pico-8 play session: mixed d-pad (fixed 12-tick cycle), after a click and taps of 🅾, ❎, 🅾+❎, 🅾 in the second before t = 0

[t = 1 s] mixed d-pad (1.2s cycle ×~1): → ← ↑ ↓ + 🅾/❎ taps, ~1s
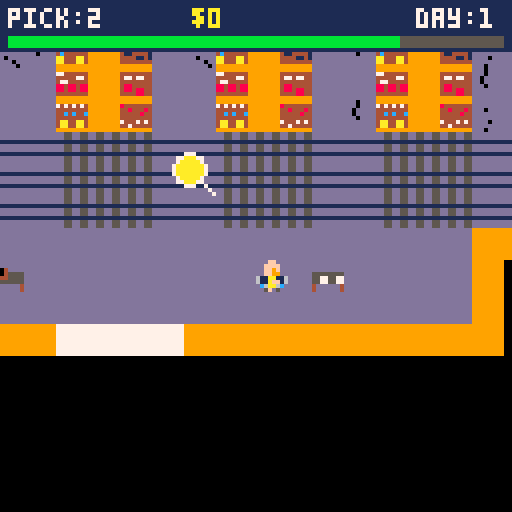
[t = 2 s] mixed d-pad (1.2s cycle ×~1): → ← ↑ ↓ + 🅾/❎ taps, ~2s
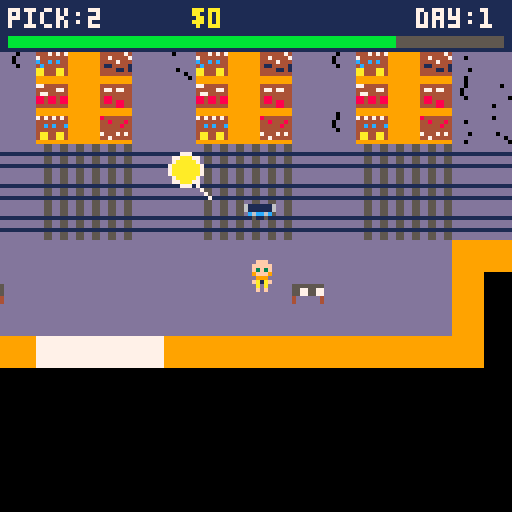
[t = 4 s] mixed d-pad (1.2s cycle ×~3): → ← ↑ ↓ + 🅾/❎ taps, ~4s
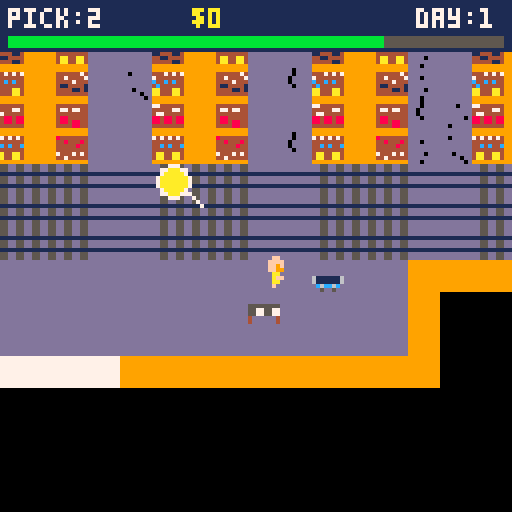
[t = 6 s] mixed d-pad (1.2s cycle ×~5): → ← ↑ ↓ + 🅾/❎ taps, ~6s
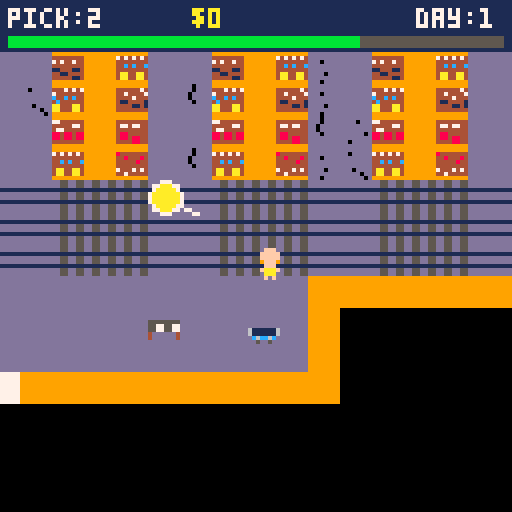
[t = 8 s] mixed d-pad (1.2s cycle ×~6): → ← ↑ ↓ + 🅾/❎ taps, ~8s
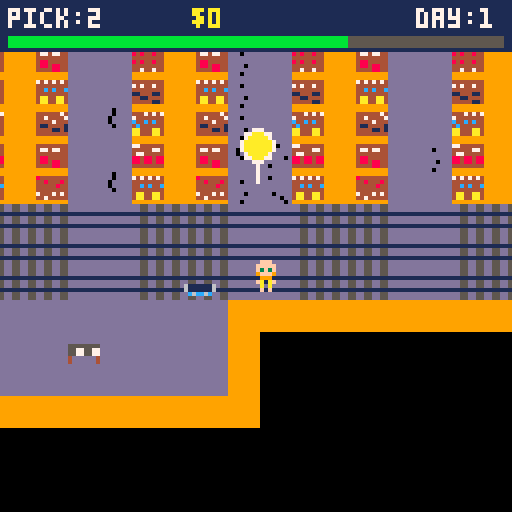

pico-8 cartridge
version 41
__lua__
-- player
px = 100
py = 240
pvx = 0
pvy = 0
spd = 1
plrspr = 1
player_frozen = false
facing = 1 -- 1=down, 2=up, 3=right, 4=left
base_spd = 1
sprint_spd = 1.8

-- cart
cx = 105
cy = 240
cvx = 0
cvy = 0
crtspr = 5

-- camera
camx = 0
camy = 0

-- interaction tuning
push_dist = 2
grab_dist = 8

-- grab state
grabbing = false
was_grabbing = false
grab_timer = 0

-- carrying state
carrying = false
carry_dir = 1
cart_level = 0

-- arrow state
arrow_frame = 0
arrow_timer = 0
debug_arrows = {}
left_tiles = {
 [66]=true,[82]=true,[85]=true,[98]=true,[114]=true,[86]=true
}

right_tiles = {
 [77]=true,[93]=true,[109]=true,[125]=true,[94]=true,[95]=true
}

-- hud
order_count = 0
energy = 100
money = 0

-- boss
shadow_frame = 0
shadow_timer = 0

shadow_x = 0
shadow_y = 0
shadow_vx = 0
shadow_vy = 0
shadow_step_timer = 0
shadow_spd = 1
shadow_last_target_x = -1
shadow_last_target_y = -1

shadow_state = "idle"
shadow_wait = 300 + rnd(300)
shadow_pause = 0

shadow_lines = {
    "so i saw on reddit...",
    "quick one before you go",
    "did you watch the game last night?",
    "back in my day we didn't have this",
    "just a quick chat",
    "you busy?",
    "i'll be quick i promise",
    "have you got a minute?",
    "any plans for the weekend?",
    "you know what the problem is...",
    "we should circle back on this",
    "just looping you in",
    "while i've got you...",
    "this won't take long",
    "you got a sec?",
    "blah blah blah",
    "hear about trump?",
    "i'm here to annoy you"
}

current_line = ""
text_progress = 0

-- time system
day = 1
time_of_day = 0
day_length = 5400 -- longer day (tweak later)

shift_start = 7
shift_end = 16
shift_hours = shift_end - shift_start

stream_hype = false
stream_timer = 0
stream_wait = 300 + rnd(300) -- random delay before next event
viewer_count = 12483
pog_x = 128

stream_flash = 0

-- phone system / penalties
checking_phone = false
caught_on_phone = false
discipline_active = false
discipline_timer = 0
discipline_lines = {}

-- order system
order_active = false
first_order = false

-- table positions (adjust if needed)
order_table_x = 32
order_table_y = 120

pack_table_x = 96
pack_table_y = 120

-- packing
packing = false
pack_progress = 0

-- shop
shop_open = false
shop_index = 1

shop_items={
 {name="energy drink",cost=20,effect="energy"},
 {name="gloves",cost=35,effect="gloves"},
 {name="tome",cost=60,effect="tome"},
 {name="trolley magnet",cost=80,effect="magnet"},
 {name="pto",cost=100,effect="pto"}
}

--item activations
energy_boost_timer=0

carry_max=1
carry_count=0
glove_level=0

tome_days=0

magnet=false

pto_days=0
last_day_pay=0

-- van
van_active = false
van_arrived = false

van_x = 75
van_y = 280
van_target_y = 248

van_speed = 0.9

-- day end
day_end = false
day_summary_timer = 0
day_earnings = 0
orders_completed_today = 0
performance_bonus = 0

-- debug
last_spawned = 0

dbg_shadow_state = ""
dbg_shadow_sx = 0
dbg_shadow_sy = 0
dbg_player_tx = 0
dbg_player_ty = 0
dbg_shadow_vx = 0
dbg_shadow_vy = 0
dbg_astar_found = false
dbg_next_tx = -1
dbg_next_ty = -1
dbg_open_count = 0

game_state="title"
game_title_started = true

music_six_started = true

title_blink=0
title_page=0
title_pages=3

--forklift
forklift_active=false
forklift_x=0
forklift_y=0
forklift_vx=0
forklift_wait=600
forklift_just_spawned = false
forklift_hit_cart=false




-- ===== helpers =====

function solid_at(x, y)
    local tile = mget(x/8, y/8)
    return fget(tile, 0)
end

function box_collide(x, y)
    local hw = 3
    local hh = 3
    local cx = x + 3
    local cy = y + 4

    return
        solid_at(cx - hw, cy - hh) or
        solid_at(cx + hw, cy - hh) or
        solid_at(cx - hw, cy + hh) or
        solid_at(cx + hw, cy + hh)
end

function cart_collide(x, y)
    local hw = 2
    local hh = 2
    local cx = x + 4
    local cy = y + 4

    return
        solid_at(cx - hw, cy - hh) or
        solid_at(cx + hw, cy - hh) or
        solid_at(cx - hw, cy + hh) or
        solid_at(cx + hw, cy + hh)
end

function arrow_exists(x, y)
    for a in all(debug_arrows) do
        if a.x == x and a.y == y then
            return true
        end
    end
    return false
end

function arrow_dir_from_flags(tx, ty)
    if fget(mget(tx+1, ty), 5) then return "right" end
    if fget(mget(tx-1, ty), 4) then return "left" end
    return "left"
end

function arrow_sprite(a)
    if a.dir == "right" then
        return 74 + arrow_frame
    else
        return 71 + arrow_frame
    end
end

function get_arrow_at_player()
    for a in all(debug_arrows) do
        if abs(px - a.x) < 4 and abs(py - a.y) < 4 then
            return a
        end
    end
    return nil
end

-- ===== random spawn =====

function spawn_random_arrows(count)

    debug_arrows = {}

    local placed = 0
    local tries = 0

    while placed < count and tries < 300 do
        tries += 1

        local tx = flr(rnd(32))
        local ty = flr(rnd(32))
        local tile = mget(tx,ty)

        local dir = nil

        if left_tiles[tile] then
            dir = "left"
        elseif right_tiles[tile] then
            dir = "right"
        end

        if dir != nil then
            local ax = tx * 8
            local ay = ty * 8

            if not arrow_exists(ax,ay) then
                add(debug_arrows,{
                    x = ax,
                    y = ay,
                    dir = dir
                })

                placed += 1
            end
        end
    end

    last_spawned = placed

    if placed == 0 then
        order_active = false
        return
    end

    order_count = placed
    order_total = placed
    cart_level = 0
    crtspr = 5
    carrying = false
    order_active = true
    
end

-- ===== shadow spawn =====

function spawn_shadow()

    local spots = {}

    local px_t = flr((px + 4) / 8)
    local py_t = flr((py + 4) / 8)

    for tx=0,39 do
        for ty=0,39 do

            if not fget(mget(tx,ty),0) then

                -- require open neighbors too
                local open =
                    shadow_can_move(tx+1,ty) or
                    shadow_can_move(tx-1,ty) or
                    shadow_can_move(tx,ty+1) or
                    shadow_can_move(tx,ty-1)

                if open then
                    local dist = abs(tx-px_t)+abs(ty-py_t)

                    if dist >= 10 and dist <= 18 then
                        add(spots,{
                            x=tx*8,
                            y=ty*8
                        })
                    end
                end
            end
        end
    end

    if #spots <= 0 then return end

    local s = spots[flr(rnd(#spots))+1]

    shadow_x = s.x
    shadow_y = s.y
    shadow_vx = 0
    shadow_vy = 0
    shadow_step_timer = 0
    music_six_started = true
    shadow_state = "moving"
end

-- ===== update =====

function _update()

    
if game_state=="title" then
    if game_title_started then
        music(5)
        game_title_started = false
    end

    title_blink += 1

    if btnp(0) then
        title_page -= 1
        if title_page < 0 then
            title_page = title_pages
        end
    end

    if btnp(1) then
        title_page += 1
        if title_page > title_pages then
            title_page = 0
        end
    end

    if btnp(4) or btnp(5) then
        game_state = "game"
        music(4)
    end

    return
end
    
    forklift_wait-=1

    if forklift_wait<=0 and not forklift_active then
    spawn_forklift_right()
    forklift_wait=0+rnd(0)
    end

    if forklift_active then
    if forklift_just_spawned then
    forklift_just_spawned=false
    else
    forklift_x+=forklift_vx
    end

    local tx=flr((forklift_x+8)/8)
    local ty=flr((forklift_y+8)/8)

    if not fget(mget(tx,ty),7) then
    forklift_active=false
    forklift_hit_cart = false
    end
    end



    if day_end then
        day_summary_timer += 1

        if day_summary_timer > 60 and btnp(4) then
            next_day()
        end

        return
    end

    if discipline_active then
        discipline_timer += 1

        -- apply punishment once
        if discipline_timer == 60 then
            money = max(0, money - 50)
        end

        -- end sequence
        if discipline_timer > 180 then
            discipline_active = false
            player_frozen = false
            caught_on_phone = false
        end

        return
    end
    if stream_hype then
        pog_x -= 2

        -- reset when it goes off screen
        if pog_x < -60 then
            pog_x = 128
        end
    end

    local h, m = get_clock_time()

    -- trigger at exactly 12:00
    if h == 12 and m == 0 and not van_active then
        van_active = true
        van_arrived = false
    end
    if h == 13 and van_active then
        van_y += van_speed

        if van_y < -16 then
            van_active = false
            van_arrived = false
        end
    end

    -- movement
    if van_active and not van_arrived then
        van_y += van_speed
        
        if van_y >= van_target_y then
            van_y = van_target_y
            van_arrived = true
        end
    end

    local at_trolley = abs(px - cx) < 10 and abs(py - cy) < 10
    
    if checking_phone and not at_trolley then
    checking_phone = false
    end

    local phone_combo_down = btn(4) and btn(5)

    if at_trolley and phone_combo_down and not phone_combo_was_down then
        checking_phone = not checking_phone
    end
    -- time always passes (even during boss)
	time_of_day += 1

    if not first_order  then
        order_count = flr(rnd(10)) + 1
        spawn_random_arrows(get_order_size())
        first_order = true
    end
    
    if time_of_day >= day_length then

        performance_bonus = 0

        if orders_completed_today >= 8 then
            performance_bonus = 120
        elseif orders_completed_today >= 5 then
            performance_bonus = 60
        elseif orders_completed_today >= 3 then
            performance_bonus = 25
        end

        money += performance_bonus
        day_earnings += performance_bonus

        day_end = true
        player_frozen = true
        day_summary_timer = 0
        return
    end
    
    if van_arrived and player_near_van() and btnp(4) and not grabbing then
        shop_open = true
        player_frozen = true
    end


    if shop_open and btnp(5) then -- x button
        shop_open = false
        player_frozen = false
    end

    if shop_open then
    if btnp(2) then shop_index -= 1 end
    if btnp(3) then shop_index += 1 end

    if shop_index < 1 then shop_index = #shop_items end
    if shop_index > #shop_items then shop_index = 1 end

    -- buy
    if btnp(4) then
        local item = shop_items[shop_index]

        if money >= item.cost then
            money -= item.cost
            apply_upgrade(item)
        end
    end

    return -- stop rest of game updating
    end

    phone_combo_was_down = phone_combo_down

    -- player input + sprint
    if not player_frozen and not checking_phone then
        local current_spd = base_spd

        if btn(5) and energy > 0 then
            current_spd = sprint_spd
            energy -= 0.1
            if energy < 0 then energy = 0 end
        end

        if btn(0) then
            pvx = -current_spd
            plrspr = 4
            facing = 4
        end
        
        if btn(1) then
            pvx = current_spd
            plrspr = 3
            facing = 3
        end
        
        if btn(2) then
            pvy = -current_spd
            plrspr = 2
            facing = 2
        end
        
        if btn(3) then
            pvy = current_spd
            plrspr = 1
            facing = 1
        end
    end

    -- very slow energy drain over time
    if energy_boost_timer>0 then
    energy_boost_timer-=-1
    energy = 100
    else
    energy-=0.001
    if energy<0 then energy=0 end
    end
	if energy < 0 then
		energy = 0
 	end
    if checking_phone and stream_hype then
        energy += 0.80
    elseif checking_phone then
        energy += 0.50
    end

    pvx = 0
    pvy = 0
    if energy > 100 then energy = 100 end

    if player_frozen then
        text_progress += 0.4

        if rnd(1) < 0.02 then
            text_progress = 0
        end
    end

    -- player input + sprint
    if not player_frozen then

        local current_spd = base_spd

        -- slower while pushing trolley
        if grabbing then
            current_spd = 0.85
        end

        -- sprint (btn 5)
        if btn(5) and energy > 0 then
            current_spd = sprint_spd
            energy -= 0.2
            if energy < 0 then energy = 0 end
        end

        if btn(0) then
            pvx = -current_spd
            plrspr = 4
            facing = 4
        end
        
        if btn(1) then
            pvx = current_spd
            plrspr = 3
            facing = 3
        end
        
        if btn(2) then
            pvy = -current_spd
            plrspr = 2
            facing = 2
        end
        
        if btn(3) then
            pvy = current_spd
            plrspr = 1
            facing = 1
        end
    end
    
    -- random small fluctuation
    if rnd(1) < 0.1 then
        viewer_count += flr(rnd(21)) - 10  -- -10 to +10
    end

    -- clamp so it doesn't go negative or insane
    if viewer_count < 1000 then viewer_count = 1000 end
    if viewer_count > 20000 then viewer_count = 20000 end
    -- carrying sprite override
				if carrying then
				    carry_dir = facing
				
				    if carry_dir == 1 then plrspr = 17 end -- down
				    if carry_dir == 2 then plrspr = 2 end  -- up
				    if carry_dir == 3 then plrspr = 19 end -- right
				    if carry_dir == 4 then plrspr = 20 end -- left
				end

    -- move player
    px += pvx
    if box_collide(px, py) then px -= pvx end

    py += pvy
    if box_collide(px, py) then py -= pvy end

    if player_frozen and not was_frozen and grabbing then
        grabbing = false

        local angle = rnd(1)
        local speed = 8 + rnd(2)

        cvx = cos(angle) * speed
        cvy = sin(angle) * speed
    end

    -- pickup with z
    -- takes priority over grabbing if standing on an arrow
    if carry_count<carry_max and not player_frozen then

        local a=get_arrow_at_player()

        if a!=nil then
            carry_count+=1
            carrying=true
            carry_dir=facing
            del(debug_arrows,a)
        end

    end
    
    -- deliver to cart
    if carry_count>0 and abs(px-cx)<6 and abs(py-cy)<6 then

    order_count-=carry_count
    if order_count<0 then order_count=0 end

    carry_count=0
    carrying=false

    local collected=order_total-order_count

    if collected>=order_total then
    cart_level=4
    crtspr=9
    else
    local progress=collected/order_total
    cart_level=flr(progress*4)
    crtspr=5+cart_level
    end

    end

    -- grab logic
    local near = abs(px - cx) < grab_dist and abs(py - cy) < grab_dist

    was_grabbing = grabbing

    -- don't start grab if you just picked up an item
    if not carrying and not player_frozen then 
        grabbing = btn(4) and near
    else
        grabbing = false
    end

    if was_grabbing and not grabbing then
        grab_timer = 15

        if pvx != 0 or pvy != 0 then
            
            cvx = pvx * 4 
            cvy = pvy * 4 
        else
            cvx = 0
            cvy = 0
        end
    end

    if grab_timer > 0 then
        grab_timer -= 1
    end

    if not grabbing and grab_timer == 0 and not player_frozen then
        if abs(px - cx) < push_dist and abs(py - cy) < push_dist then
            local weight = order_total / 4
            cvx = pvx * 1.5 - weight
            cvy = pvy * 1.5 - weight
        end
    end

    -- cart movement
    -- only drain energy if pushing while moving
    if grabbing and (pvx != 0 or pvy != 0) then
        energy -= 0.15
    end

    -- grab logic
    local near = abs(px - cx) < grab_dist and abs(py - cy) < grab_dist

    was_grabbing = grabbing

    -- don't start grab if you just picked up an item
    if not carrying and not player_frozen then
        grabbing = btn(4) and near
    else
        grabbing = false
    end

    if was_grabbing and not grabbing then
        grab_timer = 15

        if pvx != 0 or pvy != 0 then
            local weight = order_total / 4
            cvx = pvx * 4 - weight
            cvy = pvy * 4 - weight
        else
            cvx = 0
            cvy = 0
        end
    end

    if grab_timer > 0 then
        grab_timer -= 1
    end

    if not grabbing and grab_timer == 0 and not player_frozen then
        if abs(px - cx) < push_dist and abs(py - cy) < push_dist then
            cvx = pvx * 1.5
            cvy = pvy * 1.5
        end
    end

    -- cart movement
    -- only drain energy if pushing while moving
    if grabbing and (pvx != 0 or pvy != 0) then
        energy -= 0.05
    end

    if grabbing then
        -- trolley keeps a small gap and smoothly follows
        local gap = 2
        local follow = 0.5

        local target_x = px
        local target_y = py

        if pvx > 0 then target_x += gap end
        if pvx < 0 then target_x -= gap end
        if pvy > 0 then target_y += gap end
        if pvy < 0 then target_y -= gap end

        local move_x = (target_x - cx) * follow
        local move_y = (target_y - cy) * follow

        cx += move_x
        if cart_collide(cx, cy) then
            cx -= move_x
        end

        cy += move_y
        if cart_collide(cx, cy) then
            cy -= move_y
        end

        -- keep trolley's free-roll momentum from fighting the grabbed motion
        cvx = 0
        cvy = 0

    else
        cx += cvx
        if cart_collide(cx, cy) then
            cx -= cvx
            cvx = -cvx * 0.8
        end

        cy += cvy
        if cart_collide(cx, cy) then
            cy -= cvy
            cvy = -cvy * 0.8
        end

        cvx *= 0.95
        cvy *= 0.95

        if abs(cvx) < 0.05 then cvx = 0 end
        if abs(cvy) < 0.05 then cvy = 0 end
    end
    -- trolley magnet pickup
    if magnet then
        for a in all(debug_arrows) do
            if abs(cx - a.x) < 6 and abs(cy - a.y) < 6 then

                del(debug_arrows, a)

                order_count -= 1
                if order_count < 0 then
                    order_count = 0
                end

                local collected = order_total - order_count

                if collected >= order_total then
                    cart_level = 4
                    crtspr = 9
                else
                    local progress = collected / order_total
                    cart_level = flr(progress * 4)
                    crtspr = 5 + cart_level
                end

            end
        end
    end

    was_frozen = player_frozen

    -- arrow animation
    arrow_timer += 1
    if arrow_timer > 10 then
        arrow_timer = 0
        arrow_frame = (arrow_frame + 1) % 3
    end

    -- shadow animation
    shadow_timer += 1
    if shadow_timer > 8 then
        shadow_timer = 0
        shadow_frame = (shadow_frame + 1) % 4
    end

    -- countdown to next hype event
    if not stream_hype then
        stream_wait -= 1
        if stream_wait <= 0 then
            stream_hype = true
            stream_timer = 180 -- how long hype lasts
        end
    else
        stream_timer -= 1

        -- flashing animation timer
        stream_flash += 1

        if stream_timer <= 0 then
            stream_hype = false
            stream_wait = 300 + rnd(300)
        end
    end

    -- ===== shadow behaviour =====

    if shadow_state == "idle" then
        shadow_wait -= 1
        if shadow_wait <= 0 then spawn_shadow() end
    
    elseif shadow_state == "moving" then
    if music_six_started then
        music(6)
        music_six_started = false
    end
    

    dbg_shadow_state = shadow_state

    local sx = flr((shadow_x + 4) / 8)
    local sy = flr((shadow_y + 4) / 8)
    local px_t = flr((px + 4) / 8)
    local py_t = flr((py + 4) / 8)

    dbg_shadow_sx = sx
    dbg_shadow_sy = sy
    dbg_player_tx = px_t
    dbg_player_ty = py_t
    shadow_step_timer += 1

    local target_changed =
        px_t != shadow_last_target_x or
        py_t != shadow_last_target_y

        local on_tile =
        shadow_x % 8 == 0 and
        shadow_y % 8 == 0

        if on_tile and (target_changed or shadow_step_timer >= 10) then
        shadow_step_timer = 0
        shadow_last_target_x = px_t
        shadow_last_target_y = py_t

        local dist = abs(px_t - sx) + abs(py_t - sy)

        local next_tx,next_ty,found,explored

        if dist <= 6 then
            -- cheap local chase mode
            next_tx = sx
            next_ty = sy

            if px_t > sx then next_tx += 1 end
            if px_t < sx then next_tx -= 1 end
            if py_t > sy then next_ty += 1 end
            if py_t < sy then next_ty -= 1 end

            if shadow_can_move(next_tx,next_ty) then
                found = true
                explored = 1
            else
                next_tx,next_ty,found,explored =
                    shadow_find_path_step(sx,sy,px_t,py_t)
            end
        else
            next_tx,next_ty,found,explored =
                shadow_find_path_step(sx,sy,px_t,py_t)
        end
        dbg_astar_found = found
        dbg_open_count = explored or 0
        dbg_next_tx = next_tx or -1
        dbg_next_ty = next_ty or -1

        if found and next_tx != nil and next_ty != nil then
            shadow_vx = next_tx - sx
            shadow_vy = next_ty - sy
        else
            shadow_vx = 0
            shadow_vy = 0
        end

        dbg_shadow_vx = shadow_vx
        dbg_shadow_vy = shadow_vy
    end

    shadow_x += shadow_vx * shadow_spd
    shadow_y += shadow_vy * shadow_spd

    if abs(shadow_x/8 - flr(shadow_x/8)) < 0.1 then
    shadow_x = flr(shadow_x/8)*8
    end

    if abs(shadow_y/8 - flr(shadow_y/8)) < 0.1 then
    shadow_y = flr(shadow_y/8)*8
    end

    if abs(shadow_x - px) < 6 and abs(shadow_y - py) < 6 then
        shadow_x = px
        shadow_y = py
        shadow_state = "pause"
        shadow_pause = 60
        player_frozen = true
        caught_on_phone = checking_phone

        if caught_on_phone then
            discipline_active = true
            discipline_lines = {}

            local msg = {
                "we saw the phone.",
                "you chose the phone.",
                "you stared at a stranger \nplaying for you...",
                "\n",
                "what a failure",
                "you call that watching?"
            }

            for i=1,#msg do
                local from_left = rnd(1) < 0.5

                add(discipline_lines,{
                    text = msg[i],
                    x = from_left and -100 or 140,
                    target_x = 20,
                    y = 30 + (i-1)*10,
                    dir = from_left and 1 or -1,
                    delay = (i-1) * 15
                })
            end

            discipline_timer = 0
        end

        text_progress = 0
        current_line = shadow_lines[flr(rnd(#shadow_lines)) + 1]
        music(4)
    end

    elseif shadow_state == "pause" then
        shadow_pause -= 1
        if shadow_pause <= 0 then
            shadow_state = "idle"
            shadow_wait = 300 + rnd(300)
            player_frozen = false
        end
    end

    -- get new order
    local at_order = player_on_flag(6)

    if not order_active and at_order then
        order_count = flr(rnd(10)) + 1
        spawn_random_arrows(get_order_size())
    end
    
    local at_pack = player_on_flag(5)
    local ready_to_pack = order_active and order_count == 0

    if ready_to_pack and at_pack and trolley_near_tile(6,30) then
        if btn(4) then
            packing = true
            pack_progress += 0.5
        else
            packing = false
            pack_progress = 0
        end

        if pack_progress > 30 then
            complete_order()
        end
        
    end

    if forklift_active then
    forklift_x += forklift_vx
    end

    -- forklift hits trolley
    if forklift_active then
        if abs(forklift_x-cx)<10 and abs(forklift_y-cy)<10 and not forklift_hit_cart then
        cvx=forklift_vx*20
        cvy=rnd(3)-1.5
        forklift_hit_cart=true
        end
    end

        -- trolley recovery if knocked off map
    if cx < -16 or cx > 336 or cy < -16 or cy > 336 then
        cx = 105
        cy = 240
        cvx = 0
        cvy = 0
        grabbing = false
    end

    -- camera
    camx += (px - 64 - camx) * 0.2
    camy += (py - 64 - camy) * 0.2
    

end

-- ===== draw =====

function _draw()


if game_state=="title" then
    cls(1)
    rectfill(0,0,127,127,1)

    if title_page == 0 then
        print("warehouse hell",34,18,7)

        rectfill(46,58,75,73,0)
        spr(5,50,62)
        spr(1,64,62)

        if title_blink%60 < 30 then
            print("press z / x",38,94,10)
        end

        print("left/right: help",28,104,6)
        print("music from @robertduguay",17,112,5)
        print("game by sqwuib",34,120,5)

    elseif title_page == 1 then
        print("goals",54,10,7)

        rectfill(8,24,119,100,0)
        rect(8,24,119,100,7)

        print("pick the marked orders",14,32,6)
        print("carry them to the trolley",14,42,6)
        print("take trolley to packing",14,52,6)
        print("finish orders for money",14,62,6)
        print("survive each work day",14,72,8)

        print("< 1/3 >",48,106,5)
        print("left/right to change",24,116,6)

    elseif title_page == 2 then
        print("controls",46,10,7)

        rectfill(8,24,119,100,0)
        rect(8,24,119,100,7)

        print("left/right/up/down move",12,32,6)
        print("z = grab / interact",12,42,6)
        print("x = sprint",12,52,6)
        print("z+x at trolley = phone",12,62,6)
        print("z or x on title = start",12,72,10)

        print("< 2/3 >",48,106,5)
        print("left/right to change",24,116,6)

    elseif title_page == 3 then
        print("tips",54,10,7)

        rectfill(8,24,119,100,0)
        rect(8,24,119,100,7)

        print("watch your energy",14,32,6)
        print("the phone restores energy",14,42,6)
        print("the boss wastes time",14,52,8)
        print("buy upgrades from van",14,62,6)
        print("finish more orders for bonus",14,72,10)

        print("< 3/3 >",48,106,5)
        print("left/right to change",24,116,6)
    end

    return
end

    if day_end then
        draw_day_summary()
        return
    end

    if shop_open then
    draw_shop()
    return
    end
    

    if discipline_active then
        cls(0)

        for l in all(discipline_lines) do
            if discipline_timer > l.delay then
                -- move toward target
                l.x += (l.target_x - l.x) * 0.2

                print(l.text, l.x, l.y, 7)
            end
        end

        -- penalty line (static, always appears)
        if discipline_timer > 80 then
            print("penalty applied", 20, 90, 8)
        end

        return
    end
    cls()
    

    if player_frozen then
        camera(camx + rnd(2)-1, camy + rnd(2)-1)
    else
        camera(camx, camy)
    end

    map(0, 0, 0, 0, 40, 40)

    

    if forklift_active then
    spr(28,forklift_x,forklift_y,2,2)
    end

    draw_debug_arrows()

    spr(crtspr, cx, cy)
    if van_active then
        draw_van(van_x, van_y)
    end
    if stream_hype then
    -- flash on/off
    if stream_flash % 10 < 5 then
        spr(12, cx, cy - 10) -- sprite 012 above cart
    end
    end
    spr(plrspr, px, py)
    
    if forklift_active then
    spr(28,forklift_x,forklift_y,2,2)
    end

    if shadow_state != "idle" then
        draw_shadow(shadow_x, shadow_y)
    end

    if player_frozen and current_line != "" then
        local n = flr(text_progress)

        if n > #current_line then
            n = #current_line
        end

        ?current_line, px - (#current_line * 2), py - 12, 7

        rectfill(
            px - (#current_line * 2) + n * 4,
            py - 12,
            px + (#current_line * 2),
            py - 4,
            0
        )
    end

    if packing then
        rectfill(px-10, py-16, px-10 + pack_progress, py-14, 11)
    end
    draw_arrow_indicator()
        -- van placement debug
    local vx = flr(px/8)*8
    local vy = flr(py/8)*8

    draw_trolley_indicator()

    if checking_phone then
   
    	draw_phone()
    	
    	
	end
    draw_hud()



    
    camera()
    

end

function draw_debug_arrows()
    for a in all(debug_arrows) do
        spr(arrow_sprite(a), a.x, a.y)
    end
    
 
end

-- ===== hud =====

function draw_hud()
    camera()

    rectfill(0,0,127,12,1)

    print("pick:"..order_count,2,2,7)
    print("$"..money,48,2,10)
    print("day:"..day,104,2,7)
    
    local ecolor=11
    if energy_boost_timer>0 then
    ecolor=10
    end

    rectfill(2,9,125,11,5)
    rectfill(2,9,2+energy,11,ecolor)
end

-- ===== shadow draw =====

function draw_shadow(x, y)
    pal()
    palt()

    palt(7, true)
    palt(15, true)
    palt(0, false)

    local spr_id = 39 + shadow_frame
    spr(spr_id, x, y)

    pal()
    palt()
end

function get_clock_time()
    local progress = time_of_day / day_length
    local total_minutes = progress * (shift_hours * 60)

    local hour = shift_start + flr(total_minutes / 60)
    local minute = flr(total_minutes % 60)

    return hour, minute
end

function format_time(h, m)
    if h < 10 then h = "0"..h end
    if m < 10 then m = "0"..m end
    return h..":"..m
end

    function draw_phone()
        camera()


        -- dim background
        rectfill(0,0,127,127,1)

        -- phone frame
        rectfill(20, 16, 108, 124, 0)
        rect(20, 16, 108, 124, 7)

        -- draw video first
        spr(128, 50, 24, 4, 4)
        if stream_hype then
            local txt = "poggies"

            -- draw multiple times for thickness
            print(txt, pog_x, 36, 10)

        end

        -- progress bar over the video
        local prog = 50

        rectfill(50, 50, 82, 54, 5)          -- background
        rectfill(50, 50, 50 + prog/2, 54, 8) -- progress fill

        -- title
        print("lets play: old circle", 24, 71, 7)

        -- channel
        print("live now", 24, 79, 6)

        -- views
        print(viewer_count, 24, 86, 3)
        print("watching", 48,86,6)

        local h, m = get_clock_time()
        local t = format_time(h, m)

        print(t, 80, 18, 7)


        -- hint
        if flr(time()*2)%2==0 then
            print("z+x close", 40, 111, 7)
        end
    end

function complete_order()
    packing = false
    pack_progress = 0

    order_active = false

    local earned = order_total * 10

    money += earned
    day_earnings += earned
    orders_completed_today += 1

    cart_level = 0
    crtspr = 5

    debug_arrows = {}
end

function player_on_tile(tx, ty)
    local px_tile = flr((px + 4) / 8)
    local py_tile = flr((py + 4) / 8)

    return px_tile == tx and py_tile == ty
end

function trolley_near_tile(tx, ty)
    local cx_tile = flr((cx + 4) / 8)
    local cy_tile = flr((cy + 4) / 8)

    return abs(cx_tile - tx) <= 1 and abs(cy_tile - ty) <= 1
end

function draw_van(x, y)
    spr(33, x, y)
    spr(34, x+8, y)
    spr(49, x, y+8)
    spr(50, x+8, y+8)
end


function apply_upgrade(item)

    if item.effect=="energy" then
    energy_boost_timer=1200
    energy = 100

    elseif item.effect=="gloves" then
    if glove_level<3 then
    glove_level+=1
    carry_max=1+glove_level
    shop_items[2].cost+=35
    refresh_shop_items()
    end

    elseif item.effect=="tome" then
    tome_days=1

    elseif item.effect=="magnet" then
    magnet=true

    elseif item.effect=="pto" then
    pto_days+=1

    end

    end

function draw_shop()
    cls(0)

    print("van shop", 50, 10, 7)

    for i=1,#shop_items do
        local item = shop_items[i]
        local y = 30 + i*10

        local col = (i == shop_index) and 11 or 7

        print(item.name.." $"..item.cost, 20, y, col)
    end

    print("money: $"..money, 20, 110, 10)
    print("z=buy  x=exit", 20, 120, 6)
end 

function player_near_van()
    return abs(px - van_x) < 16 and abs(py - van_y) < 16
end

function draw_day_summary()
    cls(0)

    local t = flr(day_summary_timer / 10)

    if t == 0 then
        pal({0,0,0,0,0,0,0,0,0,0,0,0,0,0,0,0},1)
    elseif t == 1 then
        pal({0,0,1,1,1,1,1,1,1,1,1,1,1,1,1,1},1)
    elseif t == 2 then
        pal({0,1,1,2,2,2,2,2,2,2,2,2,2,2,2,2},1)
    else
        pal()
    end

    print("day "..day.." complete",30,16,7)

    print("earnings:",28,42,6)
    print("$"..day_earnings,44,54,11)

    print("performance bonus:",14,72,6)

    if performance_bonus == 0 then
        print("no bonus awarded",24,84,8)
    else
        print("$"..performance_bonus,48,84,10)
    end

    print("total money:",24,102,6)
    print("$"..money,44,114,10)

    if day_summary_timer > 60 then
        print("press z to continue",22,124,7)
    end

    pal()
end

function next_day()

     if pto_days>0 then

    pto_days-=1
    day+=1

    money+=last_day_pay

    day_end=false
    player_frozen=false
    day_summary_timer=0
    day_earnings=0

    return
    end
    day += 1
    time_of_day = 0

    -- end screen off
    day_end = false
    player_frozen = false

    -- money summary reset
    day_earnings = 0
    
    -- order bonus reset
    orders_completed_today = 0

    -- player reset
    px = 100
    py = 240
    pvx = 0
    pvy = 0
    plrspr = 1
    facing = 1
    carrying = false

    -- trolley reset
    cx = 105
    cy = 240
    cvx = 0
    cvy = 0
    cart_level = 0
    crtspr = 5
    grabbing = false
    was_grabbing = false
    grab_timer = 0

    -- energy full
    energy = 100

    -- clear current order state
    order_active = false
    order_count = 0
    debug_arrows = {}
    packing = false
    pack_progress = 0

    -- fresh new order immediately
    spawn_random_arrows(get_order_size())

    -- van reset
    van_active = false
    van_arrived = false
    van_y = 280

    -- misc reset
    checking_phone = false
    stream_hype = false
    stream_timer = 0
    stream_wait = 300 + rnd(300)

    -- camera snap back
    camx = px - 64
    camy = py - 64
end

function player_on_flag(flag)
    local tx = flr((px + 4) / 8)
    local ty = flr((py + 4) / 8)
    return fget(mget(tx, ty), flag)
end

function get_order_size()
    local min_items = min(5, 1 + flr(day/2))
    local max_items = min(10, 3 + day)
    return flr(rnd(max_items - min_items + 1)) + min_items
end

function refresh_shop_items()

 if glove_level==0 then
  shop_items[2].name="gloves"
 elseif glove_level==1 then
  shop_items[2].name="gloves+"
 elseif glove_level==2 then
  shop_items[2].name="gloves++"
 else
  shop_items[2].name="gloves+++"
 end

end

function get_nearest_arrow()
 local nearest=nil
 local best_dist=999999

 for a in all(debug_arrows) do
  local dx=a.x-px
  local dy=a.y-py
  local dist=dx*dx+dy*dy

  if dist<best_dist then
   best_dist=dist
   nearest=a
  end
 end

 return nearest
end

function draw_arrow_indicator()
 if game_state=="title" then return end
 if not order_active then return end
 if #debug_arrows<=0 then return end

 local a=get_nearest_arrow()
 if a==nil then return end

 camera()

 local cx_scr=64
 local cy_scr=64

 local dx=(a.x+4)-px
 local dy=(a.y+4)-py

 local len=sqrt(dx*dx+dy*dy)
 if len<1 then return end

 dx/=len
 dy/=len

 local r=26
 local ix=cx_scr+dx*r
 local iy=cy_scr+dy*r+sin(time()*4)*2

 circfill(ix,iy,3,10)
 circ(ix,iy,4,7)

 -- tiny tail
 line(ix-dx*5,iy-dy*5,ix-dx*9,iy-dy*9,7)
end

function draw_trolley_indicator()
 if game_state=="title" then return end

 camera()

 local sx = cx - camx
 local sy = cy - camy

 -- if trolley already visible, no need
 if sx >= 0 and sx <= 127 and sy >= 0 and sy <= 127 then
  return
 end

 local dx = (cx+4) - px
 local dy = (cy+4) - py

 local len = sqrt(dx*dx + dy*dy)
 if len < 1 then return end

 dx /= len
 dy /= len

 local r = 52

 local ix = 64 + dx*r
 local iy = 64 + dy*r + sin(time()*4)*2

 circfill(ix,iy,4,12)
 circ(ix,iy,5,7)

 -- handle tail
 line(ix-dx*6, iy-dy*6, ix-dx*12, iy-dy*12, 7)


end

function spawn_forklift()
 local spots={}

 for tx=0,39 do
  for ty=0,39 do
   if fget(mget(tx,ty),7) then
    add(spots,{x=tx*8,y=ty*8})
   end
  end
 end

 if #spots<=0 then return end

 local s=spots[flr(rnd(#spots))+1]

 forklift_x=s.x
 forklift_y=s.y

 if rnd(1)<0.5 then
  forklift_vx=1
 else
  forklift_vx=-1
 end

 forklift_active=true
end

function spawn_forklift_right()
forklift_active=true
forklift_just_spawned=true
 local spots={}

 -- right side of map only
 for tx=28,39 do
  for ty=0,39 do

   if fget(mget(tx,ty),7) then
    add(spots,{
     x=tx*8,
     y=ty*8
    })
   end

  end
 end

 if #spots<=0 then return end

 local s=spots[flr(rnd(#spots))+1]

 forklift_x=s.x
 forklift_y=s.y
 forklift_active=true
 forklift_vx=-1

end

function shadow_can_move(tx,ty)
    if tx < 0 or tx > 39 or ty < 0 or ty > 39 then
        return false
    end

    return fget(mget(tx,ty),2)
end

function shadow_node_key(x,y)
    return x + y*64
end

function shadow_reconstruct_first_step(came_from, goal_x, goal_y, start_x, start_y)
    local cx = goal_x
    local cy = goal_y
    local key = shadow_node_key(cx,cy)

    while came_from[key] do
        local prev = came_from[key]

        if prev.x == start_x and prev.y == start_y then
            return cx, cy
        end

        cx = prev.x
        cy = prev.y
        key = shadow_node_key(cx,cy)
    end

    return nil, nil
end

function shadow_find_path_step(start_x, start_y, goal_x, goal_y)
    if start_x == goal_x and start_y == goal_y then
        return nil, nil, true, 0
    end

    local open = {}
    local came_from = {}
    local g_score = {}
    local f_score = {}
    local closed = {}

    local start_key = shadow_node_key(start_x,start_y)
    g_score[start_key] = 0
    f_score[start_key] = abs(goal_x-start_x) + abs(goal_y-start_y)
    add(open, {x=start_x, y=start_y})

    local explored = 0

    while #open > 0 do
    if explored > 80 then
    return nil,nil,false,explored
    end
        local best_i = 1
        local best = open[1]
        local best_key = shadow_node_key(best.x,best.y)
        local best_f = f_score[best_key] or 99999

        for i=2,#open do
            local node = open[i]
            local key = shadow_node_key(node.x,node.y)
            local f = f_score[key] or 99999

            if f < best_f then
                best_i = i
                best = node
                best_key = key
                best_f = f
            end
        end

        deli(open, best_i)
        explored += 1

        if best.x == goal_x and best.y == goal_y then
            local nx, ny = shadow_reconstruct_first_step(came_from, goal_x, goal_y, start_x, start_y)
            return nx, ny, true, explored
        end

        closed[best_key] = true


        local dirs = {
        {1,0},
        {-1,0},
        {0,1},
        {0,-1},

        {1,1},
        {1,-1},
        {-1,1},
        {-1,-1}
    }

        for d in all(dirs) do
            local nx = best.x + d[1]
            local ny = best.y + d[2]
            local nkey = shadow_node_key(nx,ny)

            local can_walk = shadow_can_move(nx,ny)

            -- stop diagonal corner cutting
            if d[1] != 0 and d[2] != 0 then
                can_walk =
                    can_walk and
                    shadow_can_move(best.x + d[1], best.y) and
                    shadow_can_move(best.x, best.y + d[2])
            end

            if can_walk and not closed[nkey] then

                local step_cost = 1
                if d[1] != 0 and d[2] != 0 then
                    step_cost = 1.4
                end

                local tentative_g = (g_score[best_key] or 99999) + step_cost
                local old_g = g_score[nkey]

                if old_g == nil or tentative_g < old_g then
                    came_from[nkey] = {x=best.x, y=best.y}
                    g_score[nkey] = tentative_g
                    f_score[nkey] = tentative_g + abs(goal_x-nx) + abs(goal_y-ny)

                    local already_open = false

                    for node in all(open) do
                        if node.x == nx and node.y == ny then
                            already_open = true
                            break
                        end
                    end

                    if not already_open then
                        add(open,{x=nx,y=ny})
                    end
                end
            end
        end
    end

    return nil, nil, false, explored
end
__gfx__
000000000fff00000fff00000ff000000ff0000000000000000000000000000000000000000a0a00000000000000000000000000000000000000000000000000
00000000fffff000fffff000ffff0000ffff000000000000000000000000000000000000a000000a0000000000000000000a0000000000000000000000000000
00700700f3f3f000fffff000ff9f0000f9ff000000000000000000000000440000004400000044000000440000000000000a0000000000000000000000000000
000770009fff90009fff9000ff99000099ff0000611111160440000004404400044044a0044b44a0044b44a000000000000a0000000000000000000000000000
00077000099900000fff00000aa000000aa00000611111166441111664414416644144a6644b44a6644b44a600000000000a0000000000000000000000000000
00700700fa1af000faaaf0000aff0000ffa000000c6cc6c061111116611111166111111661111116611111160000000000000000000000000000000000000000
000000000ada00000aaa00000aa000000aa00000005005000c6cc6c00c6cc6c00c6cc6c00c6cc6c00c6cc6c000000000000a0000000000000000000000000000
000000000f0f00000f0f00000f00000000f000000000000000500500005005000050050000500500005005000000000000000000000000000000000000000000
00000000fffff00000000000ffff00000ffff0000000000000000000000000000000000000000000000000000000000000000000000000000000000000000000
00000000f3f3f00000000000ff9f00000f9ff0000000000000000000000000000000000000000000000000000000000000000000000000000000000000000000
000000009fff900000000000ff990000099ff0000000000000000000000000000000000000000000000000000000000000060600000000000000000000000000
0000000004440000000000000aa4400044aa00000000000000000000000000000000000000000000000000000000000000060600000000000000000000000000
00000000f444f000000000000aff40004ffa00000000000000000000000000000000000000000000000000000000000000060600000000000000000000000000
0000000004440000000000000aa4400044aa00000000000000000000000000000000000000000000000000000000000000060600aaaaa0000000000000000000
000000000f0f0000000000000f000000000f00000000000000000000000000000000000000000000000000000000000000060600a000a0000000000000000000
00000000000000000000000000000000000000000000000000000000000000000000000000000000000000000000000000060600a808a0000000000000000000
00000000000000000000000000000000000000000000000000000000777777777777777707707777770777070000000000060600a000aaaa0000000000000000
000000000000000000000000000000000000000000000000000000007770007707000007000000077700000000000000000606aa0aaa0aaa0000000000000000
0000000000000000000000000000000000000000000000000000000077000007000000000000000000000007000000000006666aa000aaaa0000000000000000
000000000000099999000000000000000000000000000000000000007708080777080800700808007708080700000000666666dddaaaddd00000000000000000
000000000000977777900000000000000000000000000000000000007700000770000007000000070700000000000000000066dddaaaddd00000000000000000
000000000000977777900000000000000000000000000000000000007700000777000000070000007000000000000000666666ddd000ddd00000000000000000
00000000000997777799000000000000000000000000000000000000700000007000000000000000700000000000000000000000000000000000000000000000
00000000000999909999000000000000000000000000000000000000707777700077007070700707000000000000000000000000000000000000000000000000
00000000000990000099000000000000000000000000000000000000000000000000000000000000000000000000000000000000000000000000000000000000
00000000000990909999000000000000000000000000000000000000000000000000000000000000000000000000000000000000000000000000000000000000
00000000000990000099000000000000000000000000000000000000000000000000000000000000000000000000000000000000000000000000000000000000
00000000000999909099000000000000000000000000000000000000000000000000000000000000000000000000000000000000000000000000000000000000
00000000000999909099000000000000000000000000000000000000000000000000000000000000000000000000000000000000000000000000000000000000
00000000000990000099000000000000000000000000000000000000000000000000000000000000000000000000000000000000000000000000000000000000
00000000000999909999000000000000000000000000000000000000000000000000000000000000000000000000000000000000000000000000000000000000
00000000000999999999000000000000000000000000000000000000000000000000000000000000000000000000000000000000000000000000000000000000
0000000099999999ddd0dddd99999999777777770000000099999999ddd88ddddddd88ddddddd88dd88ddddddd88ddddddd88dddddd0dddd0000000000000000
0000000074747474ddd0dddd44474747777777770000000099999999dd888dddddd888dddddd888dd888dddddd888dddddd888ddddd0dddd0000000000000000
0000000044444444dd0ddddd74444444777777770000000099999999d8888ddddd8888ddddd8888dd8888ddddd8888ddddd8888ddd0ddddd0000000000000000
0000000044c4c44cdd0dddddc44c4c4477777777000000009999999988888dddd88888dddd88888dd88888dddd88888dddd88888dd0ddddd0000000000000000
0000000044444444ddd0dddd4c44444477777777000000009999999988888dddd88888dddd88888dd88888dddd88888dddd88888ddd0dddd0000000000000000
000000004aa44aa4ddddddddaa444aa4777777770000000099999999d8888ddddd8888ddddd8888dd8888ddddd8888ddddd8888ddddddddd0000000000000000
000000004aa44aa4ddddddddaa444aa4777777770000000099999999dd888dddddd888dddddd888dd888dddddd888dddddd888dddddddddd0000000000000000
0000000099999999dddddddd99999999777777770000000099999999ddd88ddddddd88ddddddd88dd88ddddddd88ddddddd88ddddddddddd0000000000000000
0000000099999999dddddddd999999990000000099999999dddddddddd55dd55dddddddddddddddd000000000000000000000000dddddddddddddddd99999999
0000000044444444dd0ddddd7744444400000000dddddddddddddddddd55dd55dddddddddddddddd000000000000000000000000dd0ddddddddddddddddddddd
0000000047747744dddddddd4444477400000000dddddddddddddddd1111111111111111dddddddd000000000000000000000000dddddddddddddddddddddddd
0000000044444444dddddddd4774444400000000dddddddddddddddddd55dd55dddddddddddddddd000000000000000000000000dddddddddddddddddddddddd
0000000048844444dddddddd8848848800000000dddddddddddddddddd55dd55dddddddddddddddd000000000000000000000000dddddddddddddddddddddddd
0000000048848844ddd0dddd8848848800000000dddddddddddddddd1111111111111111dddddddd000000000000000000000000ddd0dddddddddddddddddddd
0000000044448844ddddd0dd4444444400000000dddddddddddddddddd55dd55dddddddddddddddd000000000000000000000000ddddd0dddddddddddddddddd
0000000099999999dddddd0d9999999900000000dddddddddddddddddd55dd55dddddddddddddddd000000000000000000000000dddddd0ddddddddddddddddd
0000000099999999dddddddd999999990000000000000000dddddddddddddddd0000000000000000000000000000000000000000dddddddd0000000000000000
0000000044444474dddddddd444444440000000000000000dddddddddddddddd0000000000000000000000000000000000000000dddddddd0000000000000000
0000000044744447ddd0dddd747447440000000000000000dddddddddddddddd0000000000000000000000000000000000000000ddd0dddd0000000000000000
0000000044447444dddddddd444444440000000000000000dddddddddddddddd0000000000000000000000000000000000000000dddddddd0000000000000000
0000000041144441dddddddd114441140000000000000000dddddddddddddddd0000000000000000000000000000000000000000dddddddd0000000000000000
0000000044441141dddd0ddd441144440000000000000000dddddddddddddddd0000000000000000000000000000000000000000dddd0ddd0000000000000000
0000000044444444dddddddd444441140000000000000000dddddddddddddddd0000000000000000000000000000000000000000dddddddd0000000000000000
0000000099999999ddd0dddd999999990000000000000000dddddddddddddddd0000000000000000000000000000000000000000ddd0dddd0000000000000000
0000000099999999dddddddd999999990000000000000000dddddddddddddddd0000000000000000000000000000000000000000dddddddd0000000000000000
0000000084444444dddd0ddd444444440000000000000000dddddddddddddddd0000000000000000000000000000000000000000dddd0ddd0000000000000000
0000000044844484dddddddd848448440000000000000000d404dddddddddddd0000000000000000000000000000000000000000dddddddd0000000000000000
0000000044444844dddddddd44444444000000000000000054045555555555550000000000000000000000000000000000000000dddddddd0000000000000000
0000000044444444dddddd0d84844844000000000000000054445555557755770000000000000000000000000000000000000000dddddd0d0000000000000000
0000000074447474dddddddd44444444000000000000000055555555557755770000000000000000000000000000000000000000dddddddd0000000000000000
0000000044744444dd0ddddd4474474400000000000000004dddddd44dddddd40000000000000000000000000000000000000000dd0ddddd0000000000000000
0000000099999999dddddddd9999999900000000000000004dddddd44dddddd40000000000000000000000000000000000000000dddddddd0000000000000000
64646464646464644444444464646464646464646464000000000000000000000000000000000000000000000000000000000000000000000000000000000000
000008888888881199999a1911111111000000000000000000000000000000000000000000000000000000000000000000000000000000000000000000000000
00000000000000000000000000000000000000000000000000000000000000000000000000000000000000000000000000000000000000000000000000000000
00000bbbbbbbbb1119991aaaaa910000000000000000000000000000000000000000000000000000000000000000000000000000000000000000000000000000
00000000000000000000000000000000000000000000000000000000000000000000000000000000000000000000000000000000000000000000000000000000
11111111111111111111999aaa191ddd000000000000000000000000000000000000000000000000000000000000000000000000000000000000000000000000
00000000000000000000000000000000000000000000000000000000000000000000000000000000000000000000000000000000000000000000000000000000
ddd111ddddd19aaaa11199aaaaa10000000000000000000000000000000000000000000000000000000000000000000000000000000000000000000000000000
00000000000000000000000000000000000000000000000000000000000000000000000000000000000000000000000000000000000000000000000000000000
ddd1111ddd11111111111911aaaa1ddd000000000000000000000000000000000000000000000000000000000000000000000000000000000000000000000000
00000000000000000000000000000000000000000000000000000000000000000000000000000000000000000000000000000000000000000000000000000000
dddddddddddddddd1dddd11ddaaaaadd000000000000000000000000000000000000000000000000000000000000000000000000000000000000000000000000
00000000000000000000000000000000000000000000000000000000000000000000000000000000000000000000000000000000000000000000000000000000
dddddddddddddd1111dd11111aaaaaad000000000000000000000000000000000000000000000000000000000000000000000000000000000000000000000000
00000000000000000000000000000000000000000000000000000000000000000000000000000000000000000000000000000000000000000000000000000000
ddddddddddd66666666666d11aaaaaaa000000000000000000000000000000000000000000000000000000000000000000000000000000000000000000000000
00000000000000000000000000000000000000000000000000000000000000000000000000000000000000000000000000000000000000000000000000000000
66666666666677006666866666555633000000000000000000000000000000000000000000000000000000000000000000000000000000000000000000000000
00000000000000000000000000000000000000000000000000000000000000000000000000000000000000000000000000000000000000000000000000000000
3ddd333b3337700033b3833335555553000000000000000000000000000000000000000000000000000000000000000000000000000000000000000000000000
00000000000000000000000000000000000000000000000000000000000000000000000000000000000000000000000000000000000000000000000000000000
5ddddd3333bddddd3dd4443355555553000000000000000000000000000000000000000000000000000000000000000000000000000000000000000000000000
00000000000000000000000000000000000000000000000000000000000000000000000000000000000000000000000000000000000000000000000000000000
555dd33444db3ddd333d433b33555ddd000000000000000000000000000000000000000000000000000000000000000000000000000000000000000000000000
00000000000000000000000000000000000000000000000000000000000000000000000000000000000000000000000000000000000000000000000000000000
5530034444432222223333333333dddd000000000000000000000000000000000000000000000000000000000000000000000000000000000000000000000000
00000000000000000000000000000000000000000000000000000000000000000000000000000000000000000000000000000000000000000000000000000000
00b00308043222322233b3333b333333000000000000000000000000000000000000000000000000000000000000000000000000000000000000000000000000
00000000000000000000000000000000000000000000000000000000000000000000000000000000000000000000000000000000000000000000000000000000
403003444336633366b3333333333b33000000000000000000000000000000000000000000000000000000000000000000000000000000000000000000000000
00000000000000000000000000000000000000000000000000000000000000000000000000000000000000000000000000000000000000000000000000000000
3339933333b663336633333333333333000000000000000000000000000000000000000000000000000000000000000000000000000000000000000000000000
__gff__
0000000000000000000000000000000000000000000000000000000000000000000000000000000000000000000000000000000000000000000000000000000000110421010001020202020202040000001104210004048484000000000400000011042100002444000000000004000000110421000021410000000000040000
0000000000000000000000000000000000000000000000000000000000000000000000000000000000000000000000000000000000000000000000000000000000000000000000000000000000000000000000000000000000000000000000000000000000000000000000000000000000000000000000000000000000000000
__map__
4646464646464646464646464646464646464646464646464646464646464646464646000000000000000000000000000000000000000000000000000000000000000000000000000000000000000000000000000000000000000000000000000000000000000000000000000000000000000000000000000000000000000000
51555f634641555f634641555f634641555f634641555f634641555f634641555f4646000000000000000000000000000000000000000000000000000000000000000000000000000000000000000000000000000000000000000000000000000000000000000000000000000000000000000000000000000000000000000000
4658585757575858575757585857575758585757575858575757585857575758584646000000000000000000000000000000000000000000000000000000000000000000000000000000000000000000000000000000000000000000000000000000000000000000000000000000000000000000000000000000000000000000
4658585757575858575757585857575758585757575858575757585857575758584646000000000000000000000000000000000000000000000000000000000000000000000000000000000000000000000000000000000000000000000000000000000000000000000000000000000000000000000000000000000000000000
41525e434641427d434641725e434641625e434641425e434641425e434641565e4646000000000000000000000000000000000000000000000000000000000000000000000000000000000000000000000000000000000000000000000000000000000000000000000000000000000000000000000000000000000000000000
61565e534661565e534661566d534661566d534661565e534661565e534661565e4646000000000000000000000000000000000000000000000000000000000000000000000000000000000000000000000000000000000000000000000000000000000000000000000000000000000000000000000000000000000000000000
51525e734651525d734651625e734651525e734651525e734651525e734651564d4646000000000000000000000000000000000000000000000000000000000000000000000000000000000000000000000000000000000000000000000000000000000000000000000000000000000000000000000000000000000000000000
41425e634641425e634641426d634641427d634641425d634641426d634641566d4646000000000000000000000000000000000000000000000000000000000000000000000000000000000000000000000000000000000000000000000000000000000000000000000000000000000000000000000000000000000000000000
41565e434661565e434661565e434661565e434661565e434661565e434661566d4646000000000000000000000000000000000000000000000000000000000000000000000000000000000000000000000000000000000000000000000000000000000000000000000000000000000000000000000000000000000000000000
51525e534651525d534651525e534651525e534651525e534651525e534651564d4646000000000000000000000000000000000000000000000000000000000000000000000000000000000000000000000000000000000000000000000000000000000000000000000000000000000000000000000000000000000000000000
61564d414671566d414671564d414671564d414671565d414671564d414671565e4646000000000000000000000000000000000000000000000000000000000000000000000000000000000000000000000000000000000000000000000000000000000000000000000000000000000000000000000000000000000000000000
4658585757575858575757585857575758585757575858575757585857575758584646000000000000000000000000000000000000000000000000000000000000000000000000000000000000000000000000000000000000000000000000000000000000000000000000000000000000000000000000000000000000000000
4658585757575858575757585857575758585757575858575757585857575758584646000000000000000000000000000000000000000000000000000000000000000000000000000000000000000000000000000000000000000000000000000000000000000000000000000000000000000000000000000000000000000000
51525e434641525e434641565e4346415256434641525d434641525e434641525d4646000000000000000000000000000000000000000000000000000000000000000000000000000000000000000000000000000000000000000000000000000000000000000000000000000000000000000000000000000000000000000000
61425e534661425e534661565e5346614256534661425d534661425e534661525d4646000000000000000000000000000000000000000000000000000000000000000000000000000000000000000000000000000000000000000000000000000000000000000000000000000000000000000000000000000000000000000000
51565d734651564d734651565d7346515656734651565d734651565e734651725d4646000000000000000000000000000000000000000000000000000000000000000000000000000000000000000000000000000000000000000000000000000000000000000000000000000000000000000000000000000000000000000000
41525e634641527d634641425e6346415256634641525d634641526d634641525d4646000000000000000000000000000000000000000000000000000000000000000000000000000000000000000000000000000000000000000000000000000000000000000000000000000000000000000000000000000000000000000000
61564d434661565d434661565e434661565e434661565d434661565e434661726d4646000000000000000000000000000000000000000000000000000000000000000000000000000000000000000000000000000000000000000000000000000000000000000000000000000000000000000000000000000000000000000000
41565d534651564d534651565d534651565e534651565e534651565d534651567d4646000000000000000000000000000000000000000000000000000000000000000000000000000000000000000000000000000000000000000000000000000000000000000000000000000000000000000000000000000000000000000000
41525e434641524d434641525e434641525e434641525e414671525e434641565e4646000000000000000000000000000000000000000000000000000000000000000000000000000000000000000000000000000000000000000000000000000000000000000000000000000000000000000000000000000000000000000000
51564d534661565d534661564d534661564d534661724d534661564d534661565e4646000000000000000000000000000000000000000000000000000000000000000000000000000000000000000000000000000000000000000000000000000000000000000000000000000000000000000000000000000000000000000000
61565e734651564d734651565d734651565e734651625e734651565e734651565e4646000000000000000000000000000000000000000000000000000000000000000000000000000000000000000000000000000000000000000000000000000000000000000000000000000000000000000000000000000000000000000000
61565e634641525e634641565e634641565e634641625e634641565e634641565e4646000000000000000000000000000000000000000000000000000000000000000000000000000000000000000000000000000000000000000000000000000000000000000000000000000000000000000000000000000000000000000000
41565e434661524d434661565d434661564d434661625e434661565e434661565e4646000000000000000000000000000000000000000000000000000000000000000000000000000000000000000000000000000000000000000000000000000000000000000000000000000000000000000000000000000000000000000000
41565e534651565e534651565e534651565e534651427d534651566d534651565e4646000000000000000000000000000000000000000000000000000000000000000000000000000000000000000000000000000000000000000000000000000000000000000000000000000000000000000000000000000000000000000000
41565e414671565e414671565e414671564d414671625d414671565e414671565e4646000000000000000000000000000000000000000000000000000000000000000000000000000000000000000000000000000000000000000000000000000000000000000000000000000000000000000000000000000000000000000000
4658585757575858575757585857575758585757575858575757585857575758584646000000000000000000000000000000000000000000000000000000000000000000000000000000000000000000000000000000000000000000000000000000000000000000000000000000000000000000000000000000000000000000
4658585757575858575757585857575758585757575858575757585857575758584646000000000000000000000000000000000000000000000000000000000000000000000000000000000000000000000000000000000000000000000000000000000000000000000000000000000000000000000000000000000000000000
4658585757575858575757585857575758585757575858575757585857575758584646000000000000000000000000000000000000000000000000000000000000000000000000000000000000000000000000000000000000000000000000000000000000000000000000000000000000000000000000000000000000000000
4659595959666666595959595959596767675959594646464646464646464646464646000000000000000000000000000000000000000000000000000000000000000000000000000000000000000000000000000000000000000000000000000000000000000000000000000000000000000000000000000000000000000000
4659595959667666595959595959596777675959594600000000000000000000000000000000000000000000000000000000000000000000000000000000000000000000000000000000000000000000000000000000000000000000000000000000000000000000000000000000000000000000000000000000000000000000
4659595959666666595959595959596767675959594600000000000000000000000000000000000000000000000000000000000000000000000000000000000000000000000000000000000000000000000000000000000000000000000000000000000000000000000000000000000000000000000000000000000000000000
